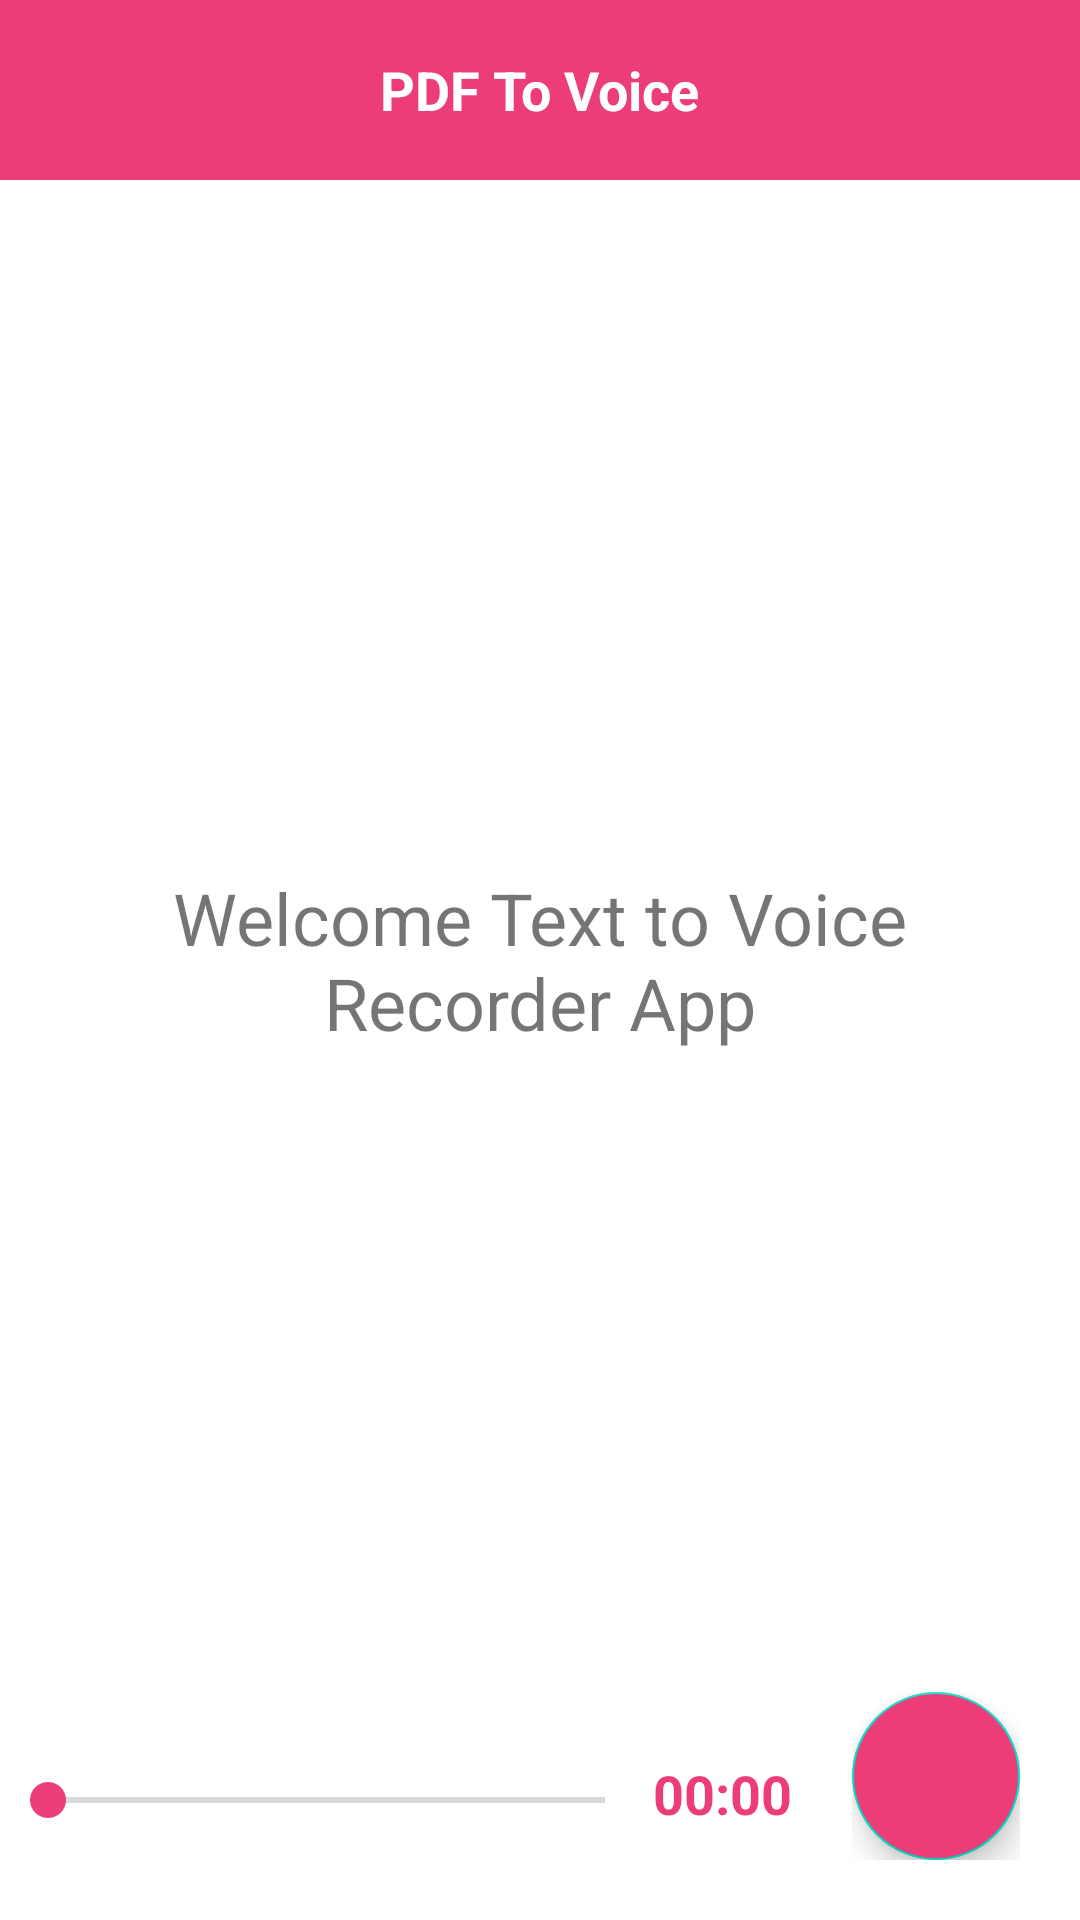

Android layout source for this screen:
<!-- AndroidManifest.xml: application theme Theme.PDF_Voice -->
<!-- res/layout/activity_main.xml -->
<?xml version="1.0" encoding="utf-8"?>
<FrameLayout xmlns:android="http://schemas.android.com/apk/res/android"
    xmlns:app="http://schemas.android.com/apk/res-auto"
    xmlns:tools="http://schemas.android.com/tools"
    android:id="@+id/rootLayout"
    android:layout_width="match_parent"
    android:layout_height="match_parent"
    tools:context=".MainActivity">



    
    <RelativeLayout
        android:layout_width="match_parent"

        android:layout_height="match_parent">
        <include layout="@layout/header_layout"
            android:id="@+id/header_layout"
            />
        <TextView
            android:id="@+id/welocme_tv"
            android:layout_width="wrap_content"
            android:layout_height="wrap_content"
            android:padding="20dp"
            android:text="Welcome Text to Voice Recorder App"
            android:textSize="24sp"
            android:layout_centerInParent="true"
            android:gravity="center"/>

        <com.github.barteksc.pdfviewer.PDFView
            android:id="@+id/pdf_view"

            android:visibility="gone"
            android:layout_below="@id/header_layout"
            android:layout_width="match_parent"
            android:layout_height="match_parent" />

        <SeekBar
            android:id="@+id/seekbar"
            android:layout_width="match_parent"
            android:layout_height="40dp"
            android:progressTint="@color/pink"
            android:thumbTint="@color/pink"
            android:layout_marginBottom="20dp"
            android:layout_toLeftOf="@id/time"
            android:layout_alignParentBottom="true" />


        <TextView
            android:id="@+id/time"
            android:layout_width="wrap_content"
            android:layout_height="wrap_content"
            android:text="00:00"
            android:textSize="18sp"
            android:textStyle="bold" android:textColor="@color/pink"
            android:layout_centerVertical="true"
            android:layout_marginBottom="30dp"
            android:layout_marginRight="20dp"
            android:layout_toLeftOf="@id/floating_btn"
            android:layout_alignParentBottom="true"/>
       <RelativeLayout
           android:id="@+id/floating_btn"
           android:layout_width="wrap_content"
           android:layout_height="wrap_content"
           android:layout_marginBottom="20dp"
           android:layout_marginRight="20dp"
           android:layout_alignParentBottom="true"
           android:layout_alignParentRight="true">
           <com.google.android.material.floatingactionbutton.FloatingActionButton
               android:id="@+id/add_btn"
               android:layout_width="wrap_content"
               android:layout_height="wrap_content"
               android:backgroundTint="@color/pink"
               android:background="@null"
               app:tint="@android:color/white"
               android:src="@drawable/ic_baseline_add_24" />
           <com.google.android.material.floatingactionbutton.FloatingActionButton
               android:id="@+id/pause_resume_btn"
               android:layout_width="wrap_content"
               android:layout_height="wrap_content"
               android:backgroundTint="@color/pink"
               android:visibility="gone"
               android:background="@null"
               app:tint="@android:color/white"

               android:src="@drawable/ic_baseline_pause_24" />
       </RelativeLayout>
    </RelativeLayout>

    
    <ImageView
        android:id="@+id/overlay_icon"
        android:layout_width="120dp"
        android:layout_height="120dp"
        android:layout_gravity="center"
        android:visibility="gone"
        android:contentDescription="PlayPauseOverlay"
        android:src="@android:drawable/ic_media_play"
        app:tint="@color/black" />

</FrameLayout>
<!-- res/layout/header_layout.xml (included above) -->
<?xml version="1.0" encoding="utf-8"?>
<RelativeLayout xmlns:android="http://schemas.android.com/apk/res/android"
    android:layout_width="match_parent"
    android:background="@color/pink"
    android:layout_height="60dp">

    <TextView
        android:layout_width="wrap_content"
        android:layout_height="wrap_content"
        android:layout_centerInParent="true"
        android:text="PDF To Voice"
        android:textColor="@color/white"
        android:textStyle="bold"
        android:textSize="18sp"/>


    <ImageView
        android:layout_width="wrap_content"
        android:layout_height="wrap_content"
        android:id="@+id/add_new_pdf"
        android:layout_marginRight="20dp"
        android:src="@drawable/ic_baseline_add_24"
        android:layout_centerVertical="true"
        android:layout_alignParentRight="true"/>

</RelativeLayout>
<!-- resources referenced by this layout -->
<resources>
  <color name="black">#FF000000</color>
  <color name="pink">#FFED3D79</color>
  <color name="white">#FFFFFFFF</color>
  <style name="Theme.PDF_Voice" parent="Theme.MaterialComponents.DayNight.NoActionBar">
          
          <item name="colorPrimary">@color/purple_500</item>
          <item name="colorPrimaryVariant">@color/purple_700</item>
          <item name="colorOnPrimary">@color/white</item>
          
          <item name="colorSecondary">@color/teal_200</item>
          <item name="colorSecondaryVariant">@color/teal_700</item>
          <item name="colorOnSecondary">@color/black</item>
          
          <item name="android:statusBarColor">?attr/colorPrimaryVariant</item>
          
      </style>
  <color name="purple_500">#FF6200EE</color>
  <color name="purple_700">#FF3700B3</color>
  <color name="teal_200">#FF03DAC5</color>
  <color name="teal_700">#FF018786</color>
</resources>
